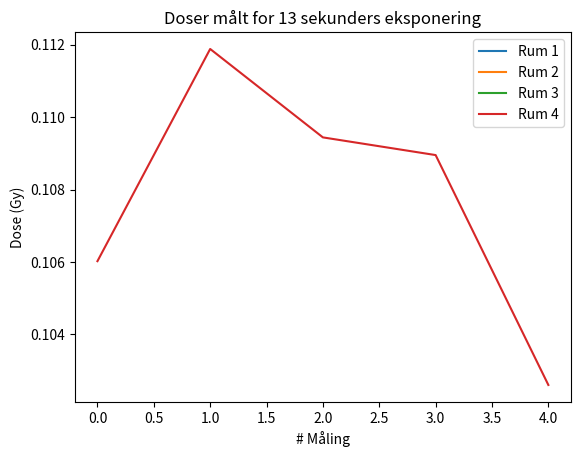

The matplotlib source for this figure:
import numpy as np
import matplotlib.pyplot as plt


#omregningsfaktor for dosimeteret i mGy/nC (milliGray pr nanoCoulomb)
ku = 1
muen_over_rho = 1.075
pu = 1.02
kTP = 1.018
NK = 43.77
K = NK*ku*muen_over_rho*pu*kTP

def CHRG(d):
    return d/K

print (CHRG(1000))




# ## Målinger for t sekunder
# ## Plexiboxen blev skubbet lidt rundt for at finde det bedste sted:
# ## + 13 cm fra døren og - 13 cm fra højre kant
# ## Tape med sort streg markerer positionen og flaskespidserne peger i y-retning

# ## De bedste resultater NB! FORKERT OMREGNINGSFAKTOR
# ## For 0.1 Gy fandt vi 20 s til at give en gennemsnitlig dose på 0.105 Gy
# ## For 0.2 Gy fandt vi 36 s til at give en gennemsnitlig dose på 0.202 Gy
# ## For 0.3 Gy fandt vi 52 s til at give en gennemsnitlig dose på 0.302 Gy
# ## For 0.5 Gy fandt vi 85 s til at give en gennemsnitlig dose på 0.302 Gy

#
#
# t = 19
# a1 = np.array([2.20, 2.31, 2.15, 2.25, 2.22, 2.26, 2.21, 2.23, 2.29, 2.23])
# a2 = np.array([2.32, 2.32, 2.26, 2.25, 2.28, 2.30, 2.26, 2.27, 2.18, 2.27])
# a3 = np.array([2.21, 2.20, 2.26, 2.16, 2.15, 2.30, 2.28, 2.21, 2.23, 2.21])
# a4 = np.array([2.18, 2.32, 2.15, 2.18, 2.19, 2.18, 2.28, 2.19, 2.17, 2.22])
#

#
# t = 20
# a1 = np.array([2.35, 2.46, 2.45, 2.43, 2.39, 2.40, 2.45, 2.39, 2.36, 2.34])
# a2 = np.array([2.47, 2.40, 2.35, 2.39, 2.39, 2.36, 2.44, 2.39, 2.36, 2.43])
# a3 = np.array([2.38, 2.36, 2.32, 2.42, 2.38, 2.36, 2.39, 2.44, 2.34, 2.41])
# a4 = np.array([2.36, 2.34, 2.31, 2.41, 2.31, 2.39, 2.41, 2.41, 2.40, 2.41])

# t = 35
# a1 = np.array([4.57, 4.58, 4.47, 4.47, 4.46, 4.54, 4.46, 4.51, 4.44, 4.50])
# a2 = np.array([4.51, 4.51, 4.48, 4.49, 4.52, 4.49, 4.55, 4.48, 4.52, 4.55])
# a3 = np.array([4.55, 4.42, 4.48, 4.55, 4.55, 4.51, 4.42, 4.43, 4.44, 4.54])
# a4 = np.array([4.42, 4.52, 4.56, 4.45, 4.47, 4.44, 4.44, 4.50, 4.49, 4.51])

# t = 36
# a1 = np.array([4.68, 4.61, 4.64, 4.65, 4.69, 4.62, 4.71, 4.62, 4.66, 4.64])
# a2 = np.array([4.62, 4.60, 4.69, 4.63, 4.60, 4.60, 4.62, 4.66, 4.64, 4.62])
# a3 = np.array([4.60, 4.55, 4.59, 4.62, 4.57, 4.59, 4.60, 4.66, 4.56, 4.67])
# a4 = np.array([4.59, 4.56, 4.67, 4.64, 4.55, 4.57, 4.59, 4.66, 4.60, 4.55])



# t = 51
# a1 = np.array([6.71, 6.66, 6.79, 6.70, 6.76])
# a2 = np.array([6.78, 6.69, 6.71, 6.79, 6.71])
# a3 = np.array([6.71, 6.68, 6.67, 6.72, 6.74])
# a4 = np.array([6.70, 6.67, 6.66, 6.71, 6.65])

# t = 52
# a1 = np.array([6.98, 6.93, 6.92, 6.95, 6.99])
# a2 = np.array([6.96, 6.83, 6.89, 6.96, 6.89])
# a3 = np.array([6.91, 6.83, 6.91, 6.88, 6.88])
# a4 = np.array([6.84, 6.86, 6.81, 6.80, 6.88])

#
# t = 53
# a1 = np.array([7.14, 7.09, 7.12, 7.06, 6.99])
# a2 = np.array([7.09, 7.06, 6.99, 6.98, 7.03])
# a3 = np.array([7.06, 6.99, 6.99, 7.06, 7.03])
# a4 = np.array([7.02, 7.03, 7.07, 7.06, 6.93])
#


# t = 85
# a1 = np.array([11.50, 11.48, 11.59, 11.53, 11.53])
# a2 = np.array([11.56, 11.54, 11.56, 11.55, 11.45])
# a3 = np.array([11.40, 11.39, 11.47, 11.36, 11.39])
# a4 = np.array([11.50, 11.39, 11.44, 11.49, 11.45])
#


# #### SSD40 ####
# t = 14
# a1 = np.array([2.35, 2.19, 2.12, 2.17, 2.19])
# a2 = np.array([2.35, 2.25, 2.25, 2.27, 2.17])
# a3 = np.array([2.24, 2.15, 2.21, 2.17, 2.20])
# a4 = np.array([2.16, 2.21, 2.18, 2.13, 2.31])

# t = 15
# a1 = np.array([2.50, 2.43, 2.49, 2.44, 2.53])
# a2 = np.array([2.45, 2.38, 2.49, 2.56, 2.45])
# a3 = np.array([2.42, 2.31, 2.49, 2.42, 2.45])
# a4 = np.array([2.53, 2.34, 2.33, 2.33, 2.33])
#
# t = 10
# a1 = np.array([1.46, 1.54, 1.52, 1.53, 1.51])
# a2 = np.array([1.43, 1.46, 1.41, 1.42, 1.37])
# a3 = np.array([1.43, 1.31, 1.31])
# a4 = np.array([])
# # #
# t = 12
# a1 = np.array([])
# a2 = np.array([])
# a3 = np.array([1.82, 1.91, 1.72, 1.91, 1.81])
# a4 = np.array([])
#
#
# t = 13
# a1 = np.array([2.20, 2.04, 2.00, 1.98, 2.16])
# a2 = np.array([2.17, 1.99, 2.04, 2.11, 2.05])
# a3 = np.array([2.14, 1.99, 1.94, 2.05, 2.05])
# a4 = np.array([2.22, 2.09, 1.96, 2.05, 1.95])
# #

# #### SSD37_5 ####
# t = 12
# a1 = np.array([2.05, 2.04, 2.04, 1.95, 1.95])
# a2 = np.array([2.01, 2.07, 1.92, 2.00, 2.06])
# a3 = np.array([1.96, 2.05, 1.99, 2.05, 2.03])
# a4 = np.array([2.12, 2.00, 2.06, 1.90, 1.94])
# #
t = 13
a1 = np.array([])
a2 = np.array([])
a3 = np.array([])
a4 = np.array([2.17, 2.29, 2.24, 2.23, 2.10])
# #
# t = 12
# a1 = np.array([])
# a2 = np.array([])
# a3 = np.array([])
# a4 = np.array([])
# #

avg1 = np.mean(a1); avg2 = np.mean(a2); avg3 = np.mean(a3); avg4 = np.mean(a4)
std1 = np.std(a1); std2 = np.std(a2); std3 = np.std(a3); std4 = np.std(a4)
D1 = avg1*K; D2 = avg2*K; D3 = avg3*K; D4 = avg4*K
D1std = std1*K; D2std = std2*K; D3std = std3*K; D4std = std4*K

print()
print ()
print ('Eksponering =', t, 'sekunder')
print ()
print ('Rum 1 CHRG =', "%.2f" % avg1, '±', "%.2f" % std1, 'nC')
print ('Rum 1 Dose =', "%.2f" % D1, 'mGy')
print ()
print ('Rum 2 CHRG =', "%.2f" % avg2, '±', "%.2f" % std2, 'nC')
print ('Rum 2 Dose =', "%.2f" % D2, 'mGy')
print ()
print ('Rum 3 CHRG =', "%.2f" % avg3, '±', "%.2f" % std3, 'nC')
print ('Rum 3 Dose =', "%.2f" % D3, 'mGy')
print ()
print ('Rum 4 CHRG =', "%.2f" % avg4, '±', "%.2f" % std4, 'nC')
print ('Rum 4 Dose =', "%.2f" % D4, 'mGy')
print ()
print ()

A = np.array([avg1, avg2, avg3, avg4])

avg_box = np.mean(A)
std_box = np.std(A)

D = avg_box*K

print ('Box gennemsnit =', "%.2f" % avg_box, '±', "%.2f" % std_box, 'nC')
print ()
print ('Dosen er i gennemsnit for hele brættet = ', "%.2f" % D, 'mGy')
print ()
print()

plt.plot(a1*K/1000)
plt.plot(a2*K/1000)
plt.plot(a3*K/1000)
plt.plot(a4*K/1000)
plt.title('Doser målt for %i sekunders eksponering' %t )
plt.legend(['Rum 1', 'Rum 2', 'Rum 3', 'Rum 4'])
plt.ylabel('Dose (Gy)')
plt.xlabel('# Måling')
# plt.show()

# ############################


###############################
